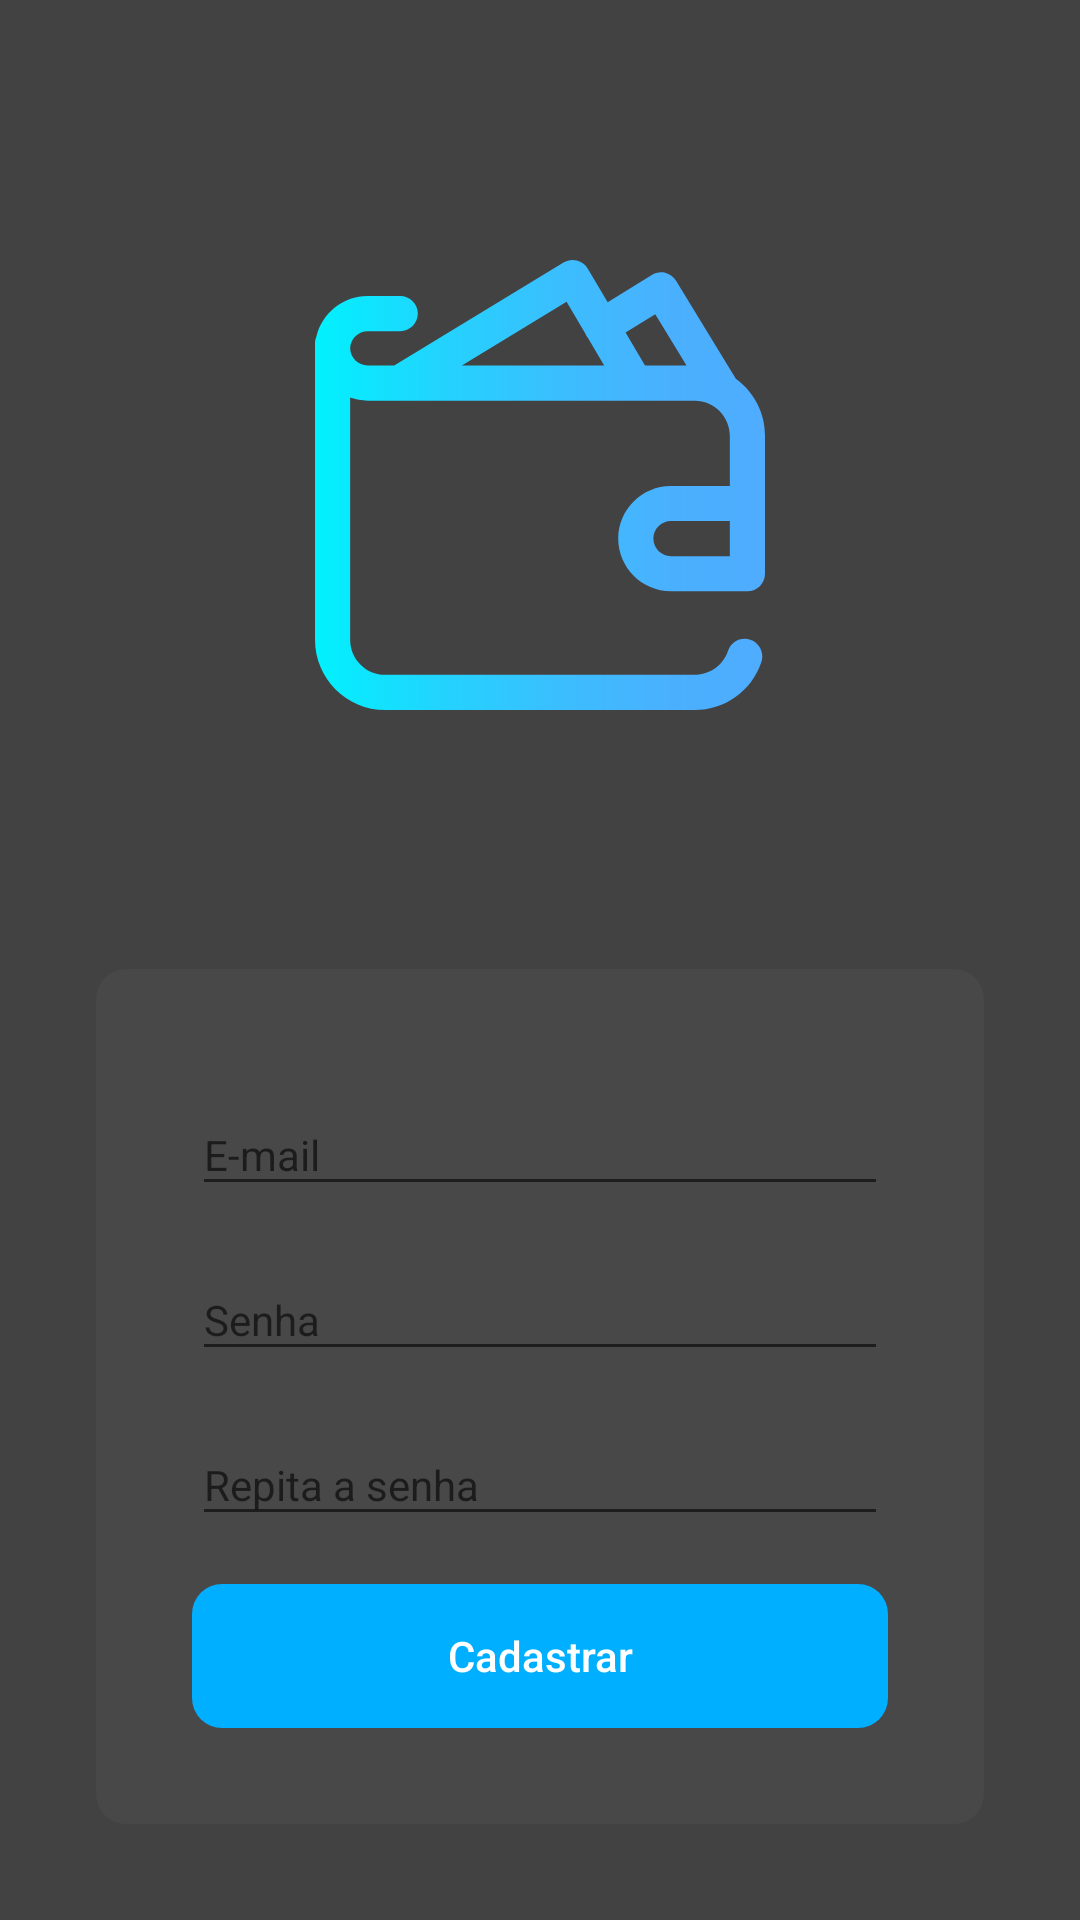

Here is an Android app screen rendered from its layout file. Give the layout XML and the strings, colors and styles it references.
<!-- AndroidManifest.xml: application theme AppTheme -->
<!-- res/layout/activity_cadastro.xml -->
<?xml version="1.0" encoding="utf-8"?>

<androidx.constraintlayout.widget.ConstraintLayout xmlns:android="http://schemas.android.com/apk/res/android"
    xmlns:app="http://schemas.android.com/apk/res-auto"
    xmlns:tools="http://schemas.android.com/tools"
    android:layout_width="match_parent"
    android:layout_height="match_parent"
    tools:context=".CadastroActivity"
    android:background="@color/background">

    <LinearLayout
        android:id="@+id/linearLayout4"
        android:layout_width="match_parent"
        android:layout_height="wrap_content"
        android:layout_marginStart="32dp"
        android:layout_marginEnd="32dp"
        android:layout_marginBottom="32dp"
        android:background="@drawable/background_black"
        android:orientation="vertical"
        app:layout_constraintBottom_toBottomOf="parent"
        app:layout_constraintEnd_toEndOf="parent"
        app:layout_constraintStart_toStartOf="parent">

        <com.google.android.material.textfield.TextInputLayout
            android:id="@+id/textInputLayout"
            android:layout_width="match_parent"
            android:layout_height="wrap_content"
            android:layout_marginStart="32dp"
            android:layout_marginTop="32dp"
            android:layout_marginEnd="32dp">

            <com.google.android.material.textfield.TextInputEditText
                android:id="@+id/editTextEmail"
                android:layout_width="match_parent"
                android:layout_height="wrap_content"
                android:hint="E-mail"
                android:inputType="textEmailAddress"
                android:textColor="@color/text"
                android:textSize="14sp" />
        </com.google.android.material.textfield.TextInputLayout>

        <com.google.android.material.textfield.TextInputLayout
            android:id="@+id/textInputLayout2"
            android:layout_width="match_parent"
            android:layout_height="wrap_content"
            android:layout_marginStart="32dp"
            android:layout_marginTop="8dp"
            android:layout_marginEnd="32dp">

            <com.google.android.material.textfield.TextInputEditText
                android:id="@+id/editTextSenha"
                android:layout_width="match_parent"
                android:layout_height="wrap_content"
                android:hint="Senha"
                android:inputType="textPassword"
                android:textColor="@color/text"
                android:textSize="14sp" />
        </com.google.android.material.textfield.TextInputLayout>

        <com.google.android.material.textfield.TextInputLayout
            android:id="@+id/textInputLayout3"
            android:layout_width="match_parent"
            android:layout_height="wrap_content"
            android:layout_marginStart="32dp"
            android:layout_marginTop="8dp"
            android:layout_marginEnd="32dp">

            <com.google.android.material.textfield.TextInputEditText
                android:id="@+id/editTextConfirmeSenha"
                android:layout_width="match_parent"
                android:layout_height="wrap_content"
                android:hint="Repita a senha"
                android:inputType="textPassword"
                android:textColor="@color/text"
                android:textSize="14sp" />
        </com.google.android.material.textfield.TextInputLayout>

        <Button
            android:id="@+id/buttonCadastro"
            style="@style/MyButtonStyle"
            android:layout_width="match_parent"
            android:layout_height="wrap_content"
            android:layout_marginStart="32dp"
            android:layout_marginTop="16dp"
            android:layout_marginEnd="32dp"
            android:layout_marginBottom="32dp"
            android:background="@drawable/btn"
            android:text="Cadastrar"
            android:textAllCaps="false"
            android:textColor="@color/text" />

    </LinearLayout>

    <ImageView
        android:id="@+id/imageView2"
        android:layout_width="0dp"
        android:layout_height="150dp"
        app:layout_constraintBottom_toTopOf="@+id/linearLayout4"
        app:layout_constraintEnd_toEndOf="parent"
        app:layout_constraintStart_toStartOf="parent"
        app:layout_constraintTop_toTopOf="parent"
        app:srcCompat="@drawable/ic_wallet" />

</androidx.constraintlayout.widget.ConstraintLayout>
<!-- resources referenced by this layout -->
<resources>
  <color name="background">#424242</color>
  <color name="text">#ffffff</color>
  <!-- drawable background_black (drawable) -->
  <?xml version="1.0" encoding="utf-8"?>
  
  <shape xmlns:android="http://schemas.android.com/apk/res/android"
      android:shape="rectangle">
  
      <corners
          android:radius="10dp"/>
  
      <solid
          android:color="@color/colorPrimaryLight"/>
  
  </shape>
  <!-- drawable btn (drawable) -->
  <?xml version="1.0" encoding="utf-8"?>
  
  <shape xmlns:android="http://schemas.android.com/apk/res/android"
      android:shape="rectangle">
  
      <corners
          android:radius="10dp"/>
  
      <solid
          android:color="@color/blue"/>
  
  </shape>
  <!-- drawable ic_wallet: vector/xml drawable (drawable, 2204 chars, omitted) -->
  <style name="MyButtonStyle" parent="@style/Widget.AppCompat.Button.Borderless" />
  <style name="AppTheme" parent="Theme.AppCompat.Light.NoActionBar">
          
          <item name="colorPrimary">@color/colorPrimary</item>
          <item name="colorPrimaryDark">@color/colorPrimaryDark</item>
          <item name="colorAccent">@color/colorAccent</item>
      </style>
  <color name="colorPrimaryLight">#484848</color>
  <color name="blue">#00AFFF</color>
  <color name="colorPrimary">#212121</color>
  <color name="colorPrimaryDark">#000000</color>
  <color name="colorAccent">#ffffff</color>
</resources>
